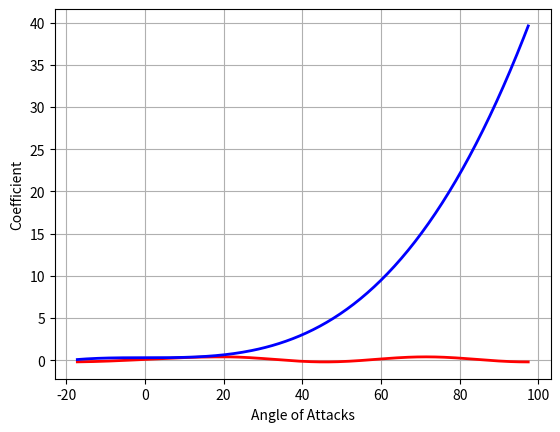

Here is the Python script that generated this plot:
'''
from start import *
a = np.array([1,2])
p = FindperpenVec(a)
print(p)
import matplotlib.pyplot as plt
x = list(range(1, 21))  # epoch array
loss = [2 / (i**2) for i in x]  # loss values array
plt.ion()
plt.show()

def product(x,y):
    return x*y

class calc:
    def __init__(self,a,b):
        self.a = a
        self.b = b
        self.c = 0

    def add(self):
        a = product(self.a,self.b)
        self.c = a
        return a + self.b
    

k = calc(2,3)
print(k.add())
print(k.c)



from math import *

PI = 3.1415926

altitude = 100
angle = 0.2
camber = 9
thickness = 3
wingarea = 150
TempTrop =59 - 0.00356 * altitude
TempStart = -70
pressureTrop = 2116 * ((TempTrop + 459.7) / 518.6)**5.256
pressureStrat = 473.1 * exp(1.73 - 0.000048  * altitude)


'''

import numpy as np
from math import *
import matplotlib.pyplot as plt

pi = 3.1415926535

a = np.array([5,0])

def rotation(beta,vec):
    x = vec[0]*cos(beta)-vec[1]*sin(beta)
    y = vec[0]*sin(beta) + vec[1]*cos(beta)
    ans = np.array([x,y])
    return ans

print(rotation(pi/2,a))

        
def CoefAOA(AOA):
    Cl = np.array([])
    Cd = np.array([])
    for i in range(len(AOA)):
        AOAs = AOA[i]
        if AOAs < 0.34906585 and AOAs >-0.34906585:
            Cls = 0.3*sin(4.5*AOAs)+0.1
        elif AOAs > 0.34906585:
            Cls = 0.3*cos(7*(AOAs-pi/9))+0.1
        Cl = np.append(Cl,Cls)
        Cd = np.append(Cd,abs(0.3 + 8*AOAs**3))
    return (Cl,Cd)

AOA = np.linspace(-0.3,1.7,200)

(LiftCoef,DragCoef) = CoefAOA(AOA)
plt.plot(AOA/np.pi*180,LiftCoef,color = "red",linewidth = 2)
plt.plot(AOA/np.pi*180,DragCoef,color = "blue",linewidth = 2)
plt.grid()
plt.xlabel("Angle of Attacks")
plt.ylabel("Coefficient")
plt.show()